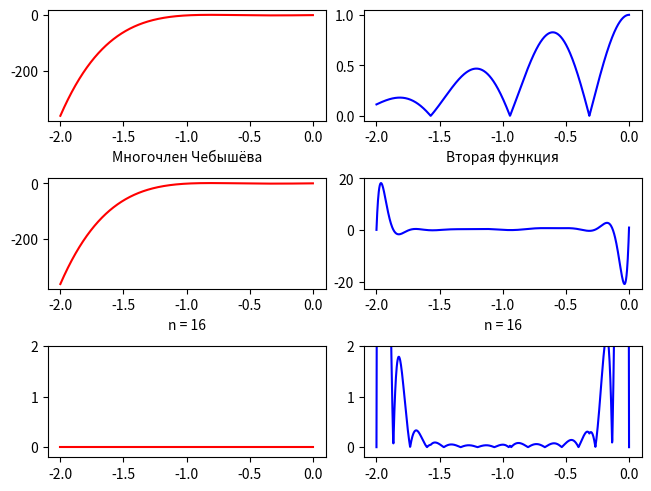

This chart was generated by the following Python code:
import matplotlib.pyplot as plt
import numpy as np
from math import exp, cos


def Function1(x):
    def Chebyshov(x, n):
        if (n == 0):
            return 1
        if (n == 1):
            return x
        return 2*x*Chebyshov(x, n-1) - Chebyshov(x, n-2)

    return Chebyshov(x, 5)

def Function2(x):
    return abs(np.cos(5*x))*(np.exp(-(np.power(x, 2))/2))

def interpolate_Lagrange(X, F, Y):
    """
    param:
            X: точки по которым проходит интерполяция
            F: заданная функция от X (поддерживающая в качестве аргумента массив)
            Y: интересующие нас точки, в которых мы хотим выяснить значение
    """

    F_x = F(X)

    L_part = F_x / np.fromfunction(
        np.vectorize(lambda i: np.prod(X[int(i)] - X, where=np.fromfunction(lambda j: j != i, (X.size,)))),
        (X.size,)
    )

    def Lagrange(x):
        L_vec = np.fromfunction(
            np.vectorize(lambda i: np.prod((x - X), where=np.fromfunction(lambda j: j != i, (X.size,)))),
            (X.size,)
        )

        return np.sum(L_part * L_vec)

    return np.fromfunction(np.vectorize(lambda i: Lagrange(Y[int(i)])), (Y.size,))


if __name__ == "__main__":
#    X = np.linspace(-2, 0, 1000)
#    plt.plot(X, Function2(X), color="red")
#
#    plt.show()

    p = 16
    X = np.linspace(-2, 0, 1000)
    interpolated_X = np.linspace(-2, 0, p)

    fig, axd = plt.subplot_mosaic([["Func1", "Func2"],
                                   ["IFunc1", "IFunc2"],
                                   ["Func1Err", "Func2Err"]], layout="constrained")
    axd["Func1"].set_xlabel("Многочлен Чебышёва")
    axd["Func2"].set_xlabel("Вторая функция")

    F1_G = axd["Func1"].plot(X, Function1(X), color="red")
    F2_G = axd["Func2"].plot(X, Function2(X), color="blue")

    IF1_Y = interpolate_Lagrange(interpolated_X, Function1, X)
    IF2_Y = interpolate_Lagrange(interpolated_X, Function2, X)
    axd["IFunc1"].plot(X, IF1_Y, color="red")
    axd["IFunc1"].set_xlabel("n = %d" % p)
    axd["IFunc2"].plot(X, IF2_Y, color="blue")
    axd["IFunc2"].set_xlabel("n = %d" % p)

    axd["Func1Err"].plot(X, np.abs(IF1_Y - Function1(X)), color="red")
    axd["Func2Err"].plot(X, np.abs(IF2_Y - Function2(X)), color="blue")

    axd["Func1Err"].set_ylim(-0.2, 2)
    axd["Func2Err"].set_ylim(-0.2, 2)

    plt.show()
